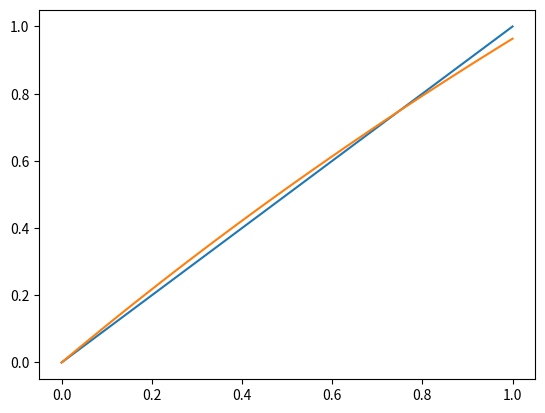

The matplotlib source for this figure:
import numpy as np

def actual(X):
    return X

X = np.linspace(0, 1, 100)
Y1 = actual(X)

def neuron(X, g=0.168, E=134):
    '''
    All around good fit:
    g=0.168, E=134

    Fit Beginning, Middle, End:
    g=0.172, E=134

    Fit Beginning, End
    g=0.175, E=134
    '''
    X = 20 * X
    R = 20
    top = (g / R) * X * E
    bottom = 1 + (g / R) * X
    return np.divide(top, bottom) / 20

def error(X, g, E):
    return neuron(X, g, E) - actual(X)

from matplotlib import pyplot as plt

plt.plot(X, Y1)
Y2 = neuron(X)
plt.plot(X, Y2)

def seek_g_E(E_list=None):
    if E_list is None:
        E_list = [100, 50, 20]
    for E in E_list:
        max_G = 40
        min_G = 0.01
        for i in range(30):
            mid_G = (max_G + min_G) / 2.0
            y_goal = actual(1)
            y_max = neuron(1, g=max_G, E=E)
            y_min = neuron(1, g=min_G, E=E)
            y_mid = neuron(1, g=mid_G, E=E)
            if y_max < y_goal:
                yield max_G, E
                break
            elif y_min > y_goal:
                yield min_G, E
                break
            elif y_mid == y_goal:
                yield mid_G, E
                break
            elif y_mid < y_goal:
                max_G = max_G
                min_G = mid_G
            else: # y_mid > y_goal
                max_G = mid_G
                min_G = min_G
        else:
            yield mid_G, E

E_list = list(range(133, 136))
scores = []
for G, E in seek_g_E(E_list=E_list):
    score = abs(actual(0.5) - neuron(0.5, g=G, E=E))
    print('E %.1f G %.3f Score: %.3f' % (E, G, score,))
    scores.append(score)
    
import scipy
from scipy.optimize import curve_fit

popt, _ = curve_fit(neuron, X, actual(X), p0=[0.175])
print(popt)

# plt.plot(E_list, scores)
plt.show()
